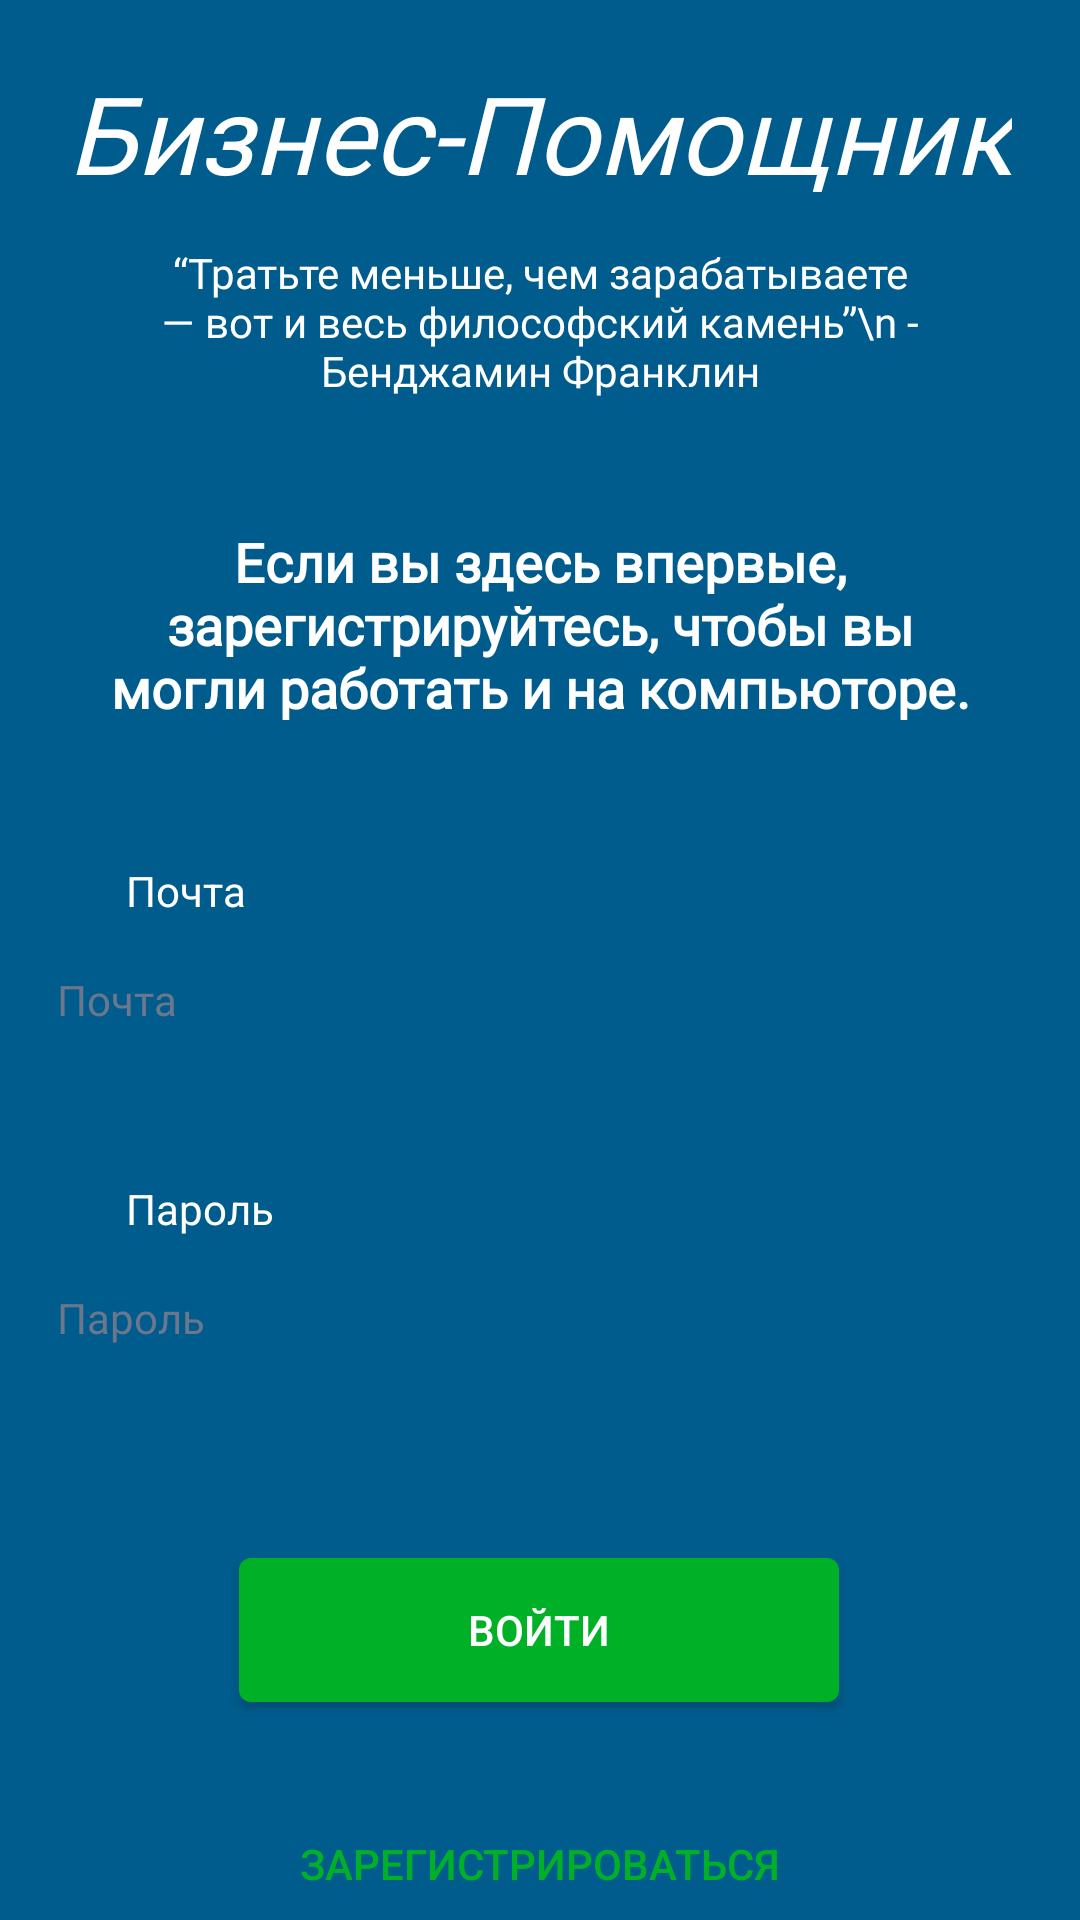

Write the Android layout XML for this screen, with the resource values it uses.
<!-- AndroidManifest.xml: application theme Theme.Business_Assistant -->
<!-- res/layout/authorization_screen.xml -->
<?xml version="1.0" encoding="utf-8"?>
<androidx.constraintlayout.widget.ConstraintLayout xmlns:android="http://schemas.android.com/apk/res/android"
    xmlns:app="http://schemas.android.com/apk/res-auto"
    xmlns:tools="http://schemas.android.com/tools"
    android:layout_width="match_parent"
    android:layout_height="match_parent"
    android:background="@color/main_background"
    tools:context=".AuthorizationScreen">

    <TextView
        android:id="@+id/textView"
        android:layout_width="wrap_content"
        android:layout_height="wrap_content"
        android:layout_marginTop="20dp"
        android:fontFamily="@font/roboto_thin"
        android:text="Бизнес-Помощник"
        android:textColor="@color/white"
        android:textSize="36sp"
        android:textStyle="italic"
        app:layout_constraintEnd_toEndOf="parent"
        app:layout_constraintStart_toStartOf="parent"
        app:layout_constraintTop_toTopOf="parent" />

    <TextView
        android:id="@+id/textView2"
        android:layout_width="300dp"
        android:layout_height="wrap_content"
        android:layout_marginTop="42dp"
        android:fontFamily="@font/roboto"
        android:text="Если вы здесь впервые, зарегистрируйтесь, чтобы вы могли работать и на компьюторе."
        android:textAlignment="center"
        android:textAllCaps="false"
        android:textColor="@color/white"
        android:textSize="18sp"
        android:textStyle="bold"
        app:layout_constraintEnd_toEndOf="parent"
        app:layout_constraintStart_toStartOf="parent"
        app:layout_constraintTop_toBottomOf="@+id/textView3" />

    <Button
        android:id="@+id/button"
        style="@style/button_style"
        android:layout_width="wrap_content"
        android:layout_height="wrap_content"
        android:layout_marginTop="54dp"
        android:text="Войти"
        android:onClick="signInApp"
        app:layout_constraintEnd_toEndOf="parent"
        app:layout_constraintHorizontal_bias="0.498"
        app:layout_constraintStart_toStartOf="parent"
        app:layout_constraintTop_toBottomOf="@+id/AuthTextPassword" />

    <TextView
        android:id="@+id/textView3"
        android:layout_width="wrap_content"
        android:layout_height="wrap_content"
        android:layout_marginTop="13dp"
        android:width="270dp"
        android:fontFamily="@font/roboto_light_italic"
        android:text="“Тратьте меньше, чем зарабатываете — вот и весь философский камень”\n - Бенджамин Франклин"
        android:textAlignment="center"
        android:textColor="@color/white"
        android:textSize="14sp"
        app:layout_constraintEnd_toEndOf="parent"
        app:layout_constraintStart_toStartOf="parent"
        app:layout_constraintTop_toBottomOf="@+id/textView" />

    <EditText
        android:id="@+id/AuthEmailAddress"
        style="@style/edittext_style"
        android:layout_width="wrap_content"
        android:layout_height="wrap_content"
        android:layout_marginTop="1dp"
        android:ems="10"
        android:hint="Почта"
        android:inputType="textEmailAddress"
        app:layout_constraintEnd_toEndOf="parent"
        app:layout_constraintHorizontal_bias="0.491"
        app:layout_constraintStart_toStartOf="parent"
        app:layout_constraintTop_toBottomOf="@+id/textView4" />

    <EditText
        android:id="@+id/AuthTextPassword"
        style="@style/edittext_style"
        android:layout_width="wrap_content"
        android:layout_height="wrap_content"
        android:layout_marginTop="1dp"
        android:ems="10"
        android:hint="Пароль"
        android:inputType="textPassword"
        app:layout_constraintEnd_toEndOf="parent"
        app:layout_constraintStart_toStartOf="parent"
        app:layout_constraintTop_toBottomOf="@+id/textView6" />

    <TextView
        android:id="@+id/textView4"
        android:layout_width="wrap_content"
        android:layout_height="wrap_content"
        android:layout_marginStart="42dp"
        android:layout_marginTop="46dp"
        android:text="Почта"
        android:textColor="@color/white"
        app:layout_constraintStart_toStartOf="parent"
        app:layout_constraintTop_toBottomOf="@+id/textView2" />

    <TextView
        android:id="@+id/textView6"
        android:layout_width="wrap_content"
        android:layout_height="wrap_content"
        android:layout_marginStart="42dp"
        android:layout_marginTop="34dp"
        android:text="Пароль"
        android:textColor="@color/white"
        app:layout_constraintStart_toStartOf="parent"
        app:layout_constraintTop_toBottomOf="@+id/AuthEmailAddress" />

    <Button
        android:id="@+id/button3"
        android:layout_width="wrap_content"
        android:layout_height="wrap_content"
        android:layout_marginTop="30dp"
        style="@style/outline_button_style"
        android:text="Зарегистрироваться"
        android:onClick="goToRegistration"
        app:layout_constraintEnd_toEndOf="parent"
        app:layout_constraintStart_toStartOf="parent"
        app:layout_constraintTop_toBottomOf="@+id/button" />
</androidx.constraintlayout.widget.ConstraintLayout>
<!-- resources referenced by this layout -->
<resources>
  <color name="main_background">#005C8C</color>
  <color name="white">#FFFFFFFF</color>
  <style name="button_style" parent="Widget.AppCompat.Button">
          <item name="android:height">36px</item>
          <item name="android:textColor">@color/white</item>
          <item name="android:textSize">14dp</item>
          <item name="android:width">200sp</item>
          <item name="android:background">@drawable/main_button_shape</item>
      </style>
  <style name="edittext_style" parent="Widget.AppCompat.EditText">
          <item name="android:width">350sp</item>
          <item name="android:textSize">14dp</item>
          <item name="fontFamily">@font/roboto_medium</item>
          <item name="android:minHeight">52sp</item>
          <item name="android:paddingStart">14dp</item>
          <item name="android:textColor">@color/textColor_edit</item>
          <item name="android:textColorHint">@color/textHintColor_edit</item>
          <item name="android:background">@drawable/main_edittext_shape</item>
      </style>
  <style name="outline_button_style" parent="Widget.AppCompat.Button">
          <item name="android:height">20px</item>
          <item name="android:textColor">@color/dark_green</item>
          <item name="android:textSize">14dp</item>
          <item name="android:width">200sp</item>s
          <item name="android:background">@drawable/outlined_button_shape</item>
      </style>
  <style name="Theme.Business_Assistant" parent="Theme.MaterialComponents.DayNight.DarkActionBar.Bridge">
          
          <item name="colorPrimary">@color/dark_background</item>
          <item name="colorPrimaryVariant">@color/black</item>
          <item name="colorOnPrimary">@color/white</item>
          
          <item name="colorSecondary">@color/teal_200</item>
          <item name="colorSecondaryVariant">@color/teal_700</item>
          <item name="colorOnSecondary">@color/black</item>
          
          <item name="android:statusBarColor" tools:targetApi="l">?attr/colorPrimaryVariant</item>
          
      </style>
  <!-- drawable main_button_shape (drawable) -->
  <?xml version="1.0" encoding="utf-8"?>
  <shape xmlns:android="http://schemas.android.com/apk/res/android"
      android:shape="rectangle">
      <corners android:radius="4dp"/>
      <solid android:color="@color/dark_green"/>
      <padding android:left="16dp"/>
      <padding android:right="16dp"/>
  </shape>
  <color name="textColor_edit">#172B4D</color>
  <color name="textHintColor_edit">#6B778C</color>
  <color name="dark_green">#00B128</color>
  <color name="dark_background">#003060</color>
  <color name="black">#FF000000</color>
  <color name="teal_200">#FF03DAC5</color>
  <color name="teal_700">#FF018786</color>
</resources>
